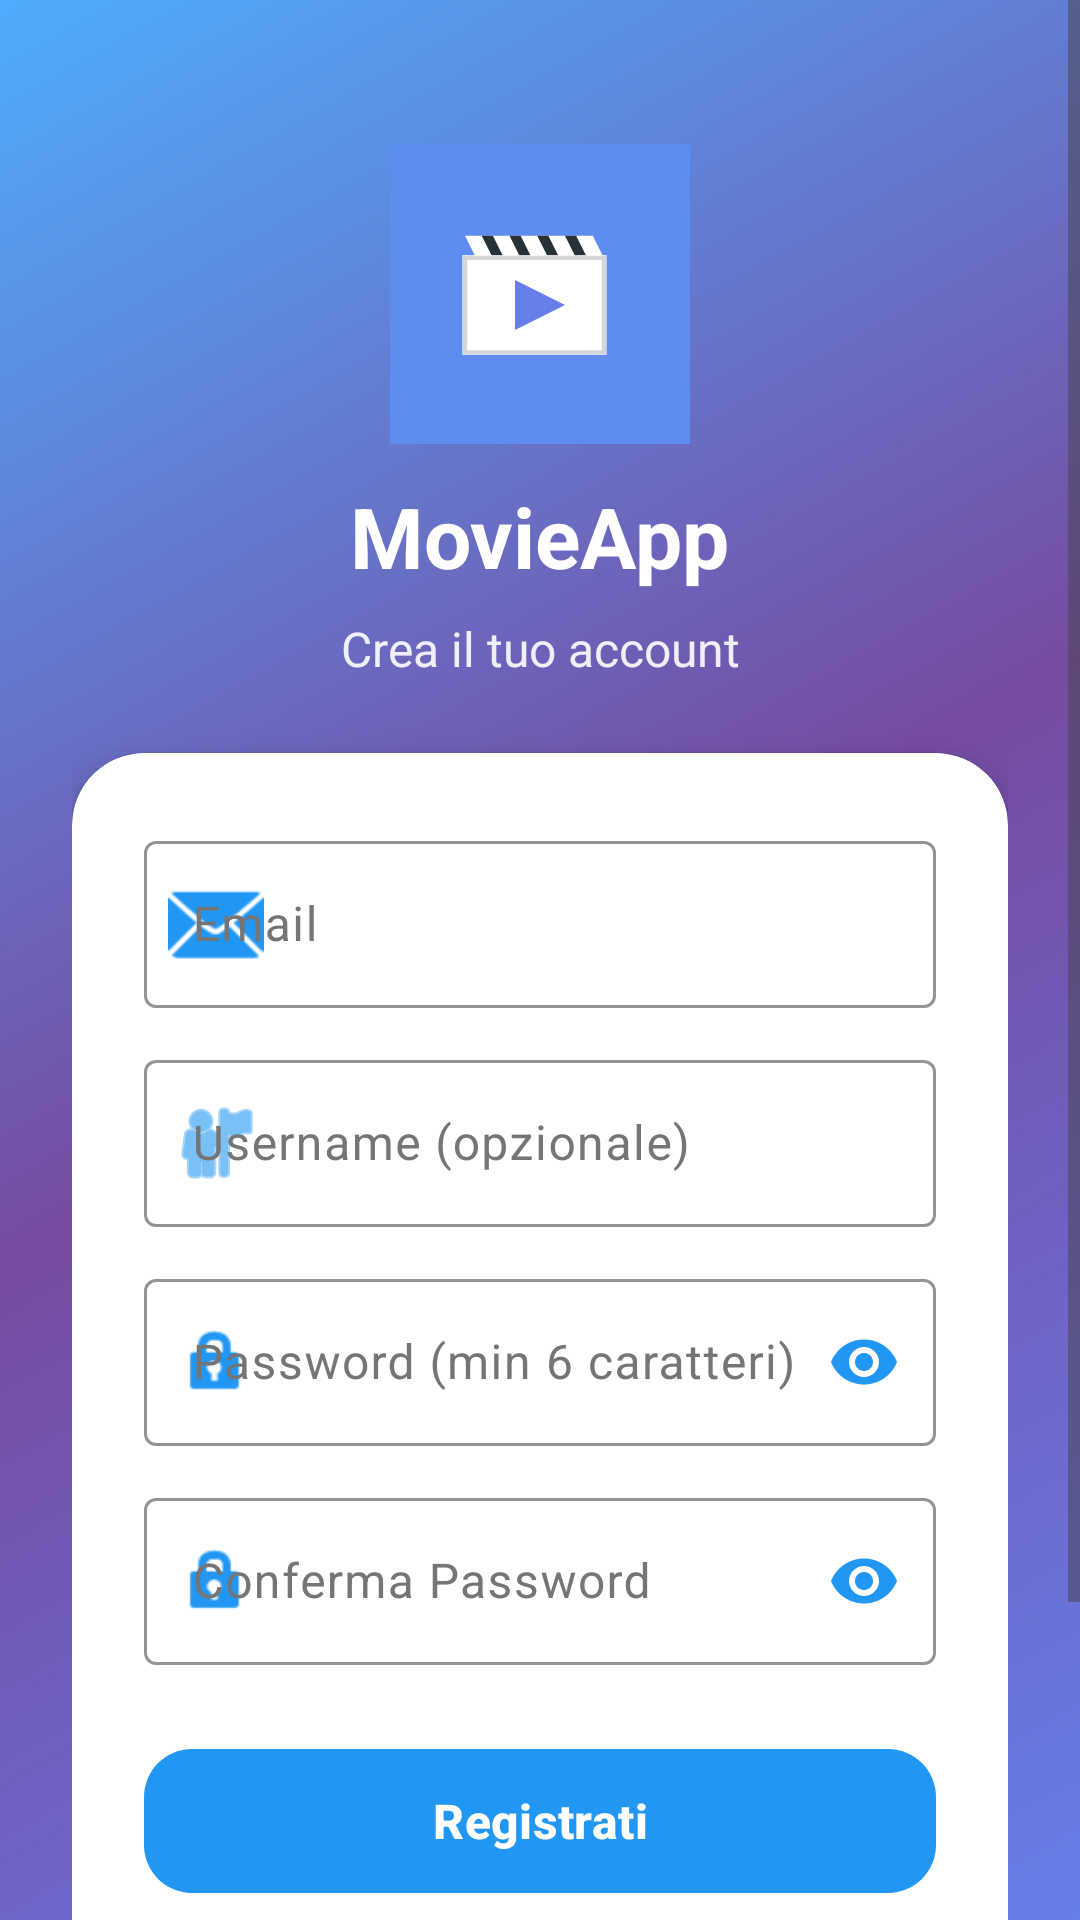

Reconstruct the res/layout file that produces this screen, plus the resources it refers to.
<!-- AndroidManifest.xml: activity theme Theme.MovieApp -->
<!-- res/layout/activity_register.xml -->
<?xml version="1.0" encoding="utf-8"?>
<ScrollView
    xmlns:android="http://schemas.android.com/apk/res/android"
    xmlns:app="http://schemas.android.com/apk/res-auto"
    android:layout_width="match_parent"
    android:layout_height="match_parent"
    android:background="@drawable/gradient_primary"
    android:fillViewport="true">

    <androidx.constraintlayout.widget.ConstraintLayout
        android:layout_width="match_parent"
        android:layout_height="wrap_content"
        android:padding="24dp">

        
        <ImageView
            android:id="@+id/app_logo"
            android:layout_width="100dp"
            android:layout_height="100dp"
            android:src="@drawable/ic_launcher_foreground"
            android:background="@drawable/ic_launcher_background"
            android:elevation="4dp"
            app:layout_constraintTop_toTopOf="parent"
            app:layout_constraintStart_toStartOf="parent"
            app:layout_constraintEnd_toEndOf="parent"
            android:layout_marginTop="24dp"
            android:contentDescription="@string/app_name"/>

        
        <TextView
            android:id="@+id/app_title"
            android:layout_width="wrap_content"
            android:layout_height="wrap_content"
            android:text="@string/app_name"
            android:textSize="28sp"
            android:textStyle="bold"
            android:textColor="@color/white"
            android:layout_marginTop="12dp"
            app:layout_constraintTop_toBottomOf="@id/app_logo"
            app:layout_constraintStart_toStartOf="parent"
            app:layout_constraintEnd_toEndOf="parent"/>

        
        <TextView
            android:id="@+id/subtitle"
            android:layout_width="wrap_content"
            android:layout_height="wrap_content"
            android:text="Crea il tuo account"
            android:textSize="16sp"
            android:textColor="@color/white"
            android:alpha="0.9"
            android:layout_marginTop="8dp"
            app:layout_constraintTop_toBottomOf="@id/app_title"
            app:layout_constraintStart_toStartOf="parent"
            app:layout_constraintEnd_toEndOf="parent"/>

        
        <androidx.cardview.widget.CardView
            android:id="@+id/form_card"
            android:layout_width="match_parent"
            android:layout_height="wrap_content"
            app:cardCornerRadius="24dp"
            app:cardElevation="8dp"
            app:cardBackgroundColor="@color/white"
            android:layout_marginTop="24dp"
            app:layout_constraintTop_toBottomOf="@id/subtitle"
            app:layout_constraintStart_toStartOf="parent"
            app:layout_constraintEnd_toEndOf="parent">

            <LinearLayout
                android:layout_width="match_parent"
                android:layout_height="wrap_content"
                android:orientation="vertical"
                android:padding="24dp">

                
                <com.google.android.material.textfield.TextInputLayout
                    android:layout_width="match_parent"
                    android:layout_height="wrap_content"
                    android:layout_marginBottom="12dp"
                    android:hint="Email"
                    app:startIconDrawable="@android:drawable/ic_dialog_email"
                    app:startIconTint="@color/primary_blue"
                    app:boxBackgroundMode="outline"
                    app:boxStrokeColor="@color/primary_blue"
                    app:hintTextColor="@color/primary_blue"
                    style="@style/Widget.Material3.TextInputLayout.OutlinedBox">

                    <com.google.android.material.textfield.TextInputEditText
                        android:id="@+id/edit_email"
                        android:layout_width="match_parent"
                        android:layout_height="wrap_content"
                        android:inputType="textEmailAddress"
                        android:maxLines="1"
                        android:textColor="@color/text_primary"/>

                </com.google.android.material.textfield.TextInputLayout>

                
                <com.google.android.material.textfield.TextInputLayout
                    android:layout_width="match_parent"
                    android:layout_height="wrap_content"
                    android:layout_marginBottom="12dp"
                    android:hint="Username (opzionale)"
                    app:startIconDrawable="@android:drawable/ic_menu_myplaces"
                    app:startIconTint="@color/primary_blue"
                    app:boxBackgroundMode="outline"
                    app:boxStrokeColor="@color/primary_blue"
                    app:hintTextColor="@color/primary_blue"
                    style="@style/Widget.Material3.TextInputLayout.OutlinedBox">

                    <com.google.android.material.textfield.TextInputEditText
                        android:id="@+id/edit_username"
                        android:layout_width="match_parent"
                        android:layout_height="wrap_content"
                        android:inputType="text"
                        android:maxLines="1"
                        android:textColor="@color/text_primary"/>

                </com.google.android.material.textfield.TextInputLayout>

                
                <com.google.android.material.textfield.TextInputLayout
                    android:layout_width="match_parent"
                    android:layout_height="wrap_content"
                    android:layout_marginBottom="12dp"
                    android:hint="Password (min 6 caratteri)"
                    app:startIconDrawable="@android:drawable/ic_lock_idle_lock"
                    app:startIconTint="@color/primary_blue"
                    app:endIconMode="password_toggle"
                    app:endIconTint="@color/primary_blue"
                    app:boxBackgroundMode="outline"
                    app:boxStrokeColor="@color/primary_blue"
                    app:hintTextColor="@color/primary_blue"
                    style="@style/Widget.Material3.TextInputLayout.OutlinedBox">

                    <com.google.android.material.textfield.TextInputEditText
                        android:id="@+id/edit_password"
                        android:layout_width="match_parent"
                        android:layout_height="wrap_content"
                        android:inputType="textPassword"
                        android:maxLines="1"
                        android:textColor="@color/text_primary"/>

                </com.google.android.material.textfield.TextInputLayout>

                
                <com.google.android.material.textfield.TextInputLayout
                    android:layout_width="match_parent"
                    android:layout_height="wrap_content"
                    android:layout_marginBottom="24dp"
                    android:hint="Conferma Password"
                    app:startIconDrawable="@android:drawable/ic_lock_idle_lock"
                    app:startIconTint="@color/primary_blue"
                    app:endIconMode="password_toggle"
                    app:endIconTint="@color/primary_blue"
                    app:boxBackgroundMode="outline"
                    app:boxStrokeColor="@color/primary_blue"
                    app:hintTextColor="@color/primary_blue"
                    style="@style/Widget.Material3.TextInputLayout.OutlinedBox">

                    <com.google.android.material.textfield.TextInputEditText
                        android:id="@+id/edit_confirm_password"
                        android:layout_width="match_parent"
                        android:layout_height="wrap_content"
                        android:inputType="textPassword"
                        android:maxLines="1"
                        android:textColor="@color/text_primary"/>

                </com.google.android.material.textfield.TextInputLayout>

                
                <com.google.android.material.button.MaterialButton
                    android:id="@+id/button_register"
                    android:layout_width="match_parent"
                    android:layout_height="56dp"
                    android:text="Registrati"
                    android:textSize="16sp"
                    android:textStyle="bold"
                    android:textColor="@color/white"
                    app:backgroundTint="@color/primary_blue"
                    app:cornerRadius="16dp"
                    android:layout_marginBottom="16dp"
                    app:elevation="4dp"/>

                
                <ProgressBar
                    android:id="@+id/progress_bar"
                    android:layout_width="wrap_content"
                    android:layout_height="wrap_content"
                    android:layout_gravity="center"
                    android:visibility="gone"
                    android:indeterminateTint="@color/primary_blue"
                    android:layout_marginBottom="16dp"/>

                
                <View
                    android:layout_width="match_parent"
                    android:layout_height="1dp"
                    android:background="@color/text_hint"
                    android:layout_marginVertical="16dp"/>

                
                <LinearLayout
                    android:layout_width="match_parent"
                    android:layout_height="wrap_content"
                    android:orientation="horizontal"
                    android:gravity="center">

                    <TextView
                        android:layout_width="wrap_content"
                        android:layout_height="wrap_content"
                        android:text="Hai già un account? "
                        android:textSize="14sp"
                        android:textColor="@color/text_secondary"/>

                    <TextView
                        android:id="@+id/text_login"
                        android:layout_width="wrap_content"
                        android:layout_height="wrap_content"
                        android:text="Accedi"
                        android:textSize="14sp"
                        android:textStyle="bold"
                        android:textColor="@color/primary_blue"
                        android:clickable="true"
                        android:focusable="true"
                        android:padding="8dp"/>

                </LinearLayout>

            </LinearLayout>

        </androidx.cardview.widget.CardView>

    </androidx.constraintlayout.widget.ConstraintLayout>

</ScrollView>
<!-- resources referenced by this layout -->
<resources>
  <color name="primary_blue">#2196F3</color>
  <color name="text_hint">#BDBDBD</color>
  <color name="text_primary">#212121</color>
  <color name="text_secondary">#757575</color>
  <color name="white">#FFFFFF</color>
  <!-- drawable gradient_primary (drawable) -->
  <?xml version="1.0" encoding="utf-8"?>
  <shape xmlns:android="http://schemas.android.com/apk/res/android">
      <gradient
          android:angle="135"
          android:startColor="#667eea"
          android:centerColor="#764ba2"
          android:endColor="#4facfe"
          android:type="linear"/>
  </shape>
  <!-- drawable ic_launcher_background (drawable) -->
  <?xml version="1.0" encoding="utf-8"?>
  <vector xmlns:android="http://schemas.android.com/apk/res/android"
      android:width="108dp"
      android:height="108dp"
      android:viewportWidth="108"
      android:viewportHeight="108">
  
      
      <path
          android:fillColor="#667eea"
          android:pathData="M0,0h108v108h-108z" />
  
      
      <path
          android:fillColor="#4facfe"
          android:fillAlpha="0.3"
          android:pathData="M0,0 L108,0 L108,108 L0,108 Z" />
  
      
      <path
          android:fillColor="#ffffff"
          android:fillAlpha="0.05"
          android:pathData="M 0,54 L 108,54 M 54,0 L 54,108"
          android:strokeWidth="1"/>
  </vector>
  <string name="app_name">MovieApp</string>
  <style name="Theme.MovieApp" parent="Base.Theme.MovieApp">
          
          <item name="shapeAppearanceSmallComponent">@style/ShapeAppearance.MovieApp.SmallComponent</item>
          <item name="shapeAppearanceMediumComponent">@style/ShapeAppearance.MovieApp.MediumComponent</item>
          <item name="shapeAppearanceLargeComponent">@style/ShapeAppearance.MovieApp.LargeComponent</item>
      </style>
  <style name="ShapeAppearance.MovieApp.SmallComponent" parent="ShapeAppearance.Material3.SmallComponent">
          <item name="cornerFamily">rounded</item>
          <item name="cornerSize">8dp</item>
      </style>
  <style name="ShapeAppearance.MovieApp.MediumComponent" parent="ShapeAppearance.Material3.MediumComponent">
          <item name="cornerFamily">rounded</item>
          <item name="cornerSize">12dp</item>
      </style>
  <style name="ShapeAppearance.MovieApp.LargeComponent" parent="ShapeAppearance.Material3.LargeComponent">
          <item name="cornerFamily">rounded</item>
          <item name="cornerSize">16dp</item>
      </style>
  <color name="md_theme_light_primary">#2196F3</color>
  <color name="md_theme_light_onPrimary">#FFFFFF</color>
  <color name="md_theme_light_primaryContainer">#BBDEFB</color>
  <color name="md_theme_light_onPrimaryContainer">#0D47A1</color>
  <color name="md_theme_light_secondary">#FF5722</color>
  <color name="md_theme_light_onSecondary">#FFFFFF</color>
  <color name="md_theme_light_secondaryContainer">#FFCCBC</color>
  <color name="md_theme_light_onSecondaryContainer">#BF360C</color>
  <color name="md_theme_light_tertiary">#4CAF50</color>
  <color name="md_theme_light_onTertiary">#FFFFFF</color>
  <color name="md_theme_light_tertiaryContainer">#C8E6C9</color>
  <color name="md_theme_light_onTertiaryContainer">#1B5E20</color>
  <color name="md_theme_light_error">#F44336</color>
  <color name="md_theme_light_onError">#FFFFFF</color>
  <color name="md_theme_light_errorContainer">#FFCDD2</color>
  <color name="md_theme_light_onErrorContainer">#B71C1C</color>
  <color name="md_theme_light_background">#FFFFFF</color>
  <color name="md_theme_light_onBackground">#212121</color>
  <color name="md_theme_light_surface">#FFFFFF</color>
  <color name="md_theme_light_onSurface">#212121</color>
  <color name="md_theme_light_surfaceVariant">#F5F5F5</color>
  <color name="md_theme_light_onSurfaceVariant">#757575</color>
  <color name="md_theme_light_outline">#BDBDBD</color>
  <color name="md_theme_light_outlineVariant">#E0E0E0</color>
</resources>
